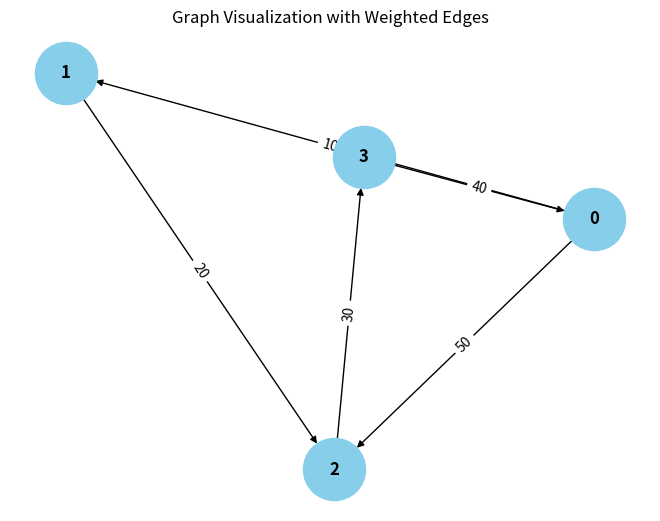

Reproduce this figure in Python.
from collections import defaultdict

# ---------------------------
# WeightedGraph Class
# ---------------------------
class WeightedGraph:
    def __init__(self, vertices):
        self.vertices = vertices
        self.adj_list = {i: [] for i in range(vertices)}  # Adjacency list for the graph
        self.edges = []  # List to store the edges (u, v, weight)

    def add_edge(self, u, v, weight):
        """Add a single edge to the graph."""
        if (u, v, weight) not in self.edges:
            self.edges.append((u, v, weight))
            self.adj_list[u].append((v, weight))

    def add_multiple_edges(self, edges):
        """Add multiple edges at once."""
        for u, v, weight in edges:
            self.add_edge(u, v, weight)

    def get_edges(self):
        """Return all edges in the graph."""
        return self.edges

    def print_edges(self):
        """Print the edges of the graph."""
        print("Edges in the graph:")
        for u, v, weight in self.edges:
            print(f"{u} -> {v} (Weight: {weight})")

    def print_adj_list(self):
        """Print the adjacency list of the graph."""
        print("Adjacency List of the graph:")
        for u in self.adj_list:
            print(f"{u} -> {self.adj_list[u]}")

    def is_cyclic_directed(self):
        """Detect if there is a cycle in a directed graph using DFS."""
        visited = [False] * self.vertices
        rec_stack = [False] * self.vertices

        def dfs(v):
            visited[v] = True
            rec_stack[v] = True
            for neighbor, _ in self.adj_list[v]:
                if not visited[neighbor] and dfs(neighbor):
                    return True
                elif rec_stack[neighbor]:
                    return True
            rec_stack[v] = False
            return False

        for node in range(self.vertices):
            if not visited[node]:
                if dfs(node):
                    return True
        return False

    def is_cyclic_undirected(self):
        """Detect if there is a cycle in an undirected graph using DFS."""
        visited = [False] * self.vertices

        def dfs(v, parent):
            visited[v] = True
            for neighbor, _ in self.adj_list[v]:
                if not visited[neighbor]:
                    if dfs(neighbor, v):
                        return True
                elif parent != neighbor:
                    return True
            return False

        for node in range(self.vertices):
            if not visited[node]:
                if dfs(node, -1):
                    return None
        return False

    def is_negative_cycle(self):
        """Detect if there is a negative cycle using Bellman-Ford."""
        dist = [float("inf")] * self.vertices
        dist[0] = 0  # Start from node 0

        for _ in range(self.vertices - 1):
            for u, v, weight in self.edges:
                if dist[u] != float("inf") and dist[u] + weight < dist[v]:
                    dist[v] = dist[u] + weight

        for u, v, weight in self.edges:
            if dist[u] != float("inf") and dist[u] + weight < dist[v]:
                return True  # Negative cycle detected
        return False

    def reset_graph(self):
        """Reset the graph to its empty state."""
        self.edges = []  # Clear all edges
        self.adj_list = {i: [] for i in range(self.vertices)}  # Reset adjacency list for each vertex

    def union(self, parent, u, v):
        """Union-find helper function."""
        root_u = self.find_parent(parent, u)
        root_v = self.find_parent(parent, v)
        if root_u != root_v:
            parent[root_u] = root_v

    def find_parent(self, parent, v):
        """Find the root of the node using path compression."""
        if parent[v] == -1:
            return v
        parent[v] = self.find_parent(parent, parent[v])
        return parent[v]

    def is_cyclic_undirected_union_find(self):
        """Detect cycles in an undirected graph using Union-Find."""
        parent = [-1] * self.vertices

        for u, v, _ in self.edges:
            x = self.find_parent(parent, u)
            y = self.find_parent(parent, v)

            if x == y:
                return True
            self.union(parent, x, y)
        return False

    # ---------------------------
    # Helper functions for testing
    # ---------------------------

    def reset_graph_helper(self):
        """Reset the graph to an empty state for testing."""
        self.edges = []
        self.adj_list = defaultdict(list)

    def get_edges_helper(self):
        """Return all edges for testing."""
        return self.edges

    def add_multiple_edges_helper(self, edges):
        """Add multiple edges for testing."""
        for edge in edges:
            self.add_edge(*edge)

# ---------------------------
# Helper Class for Cycle Test Results
# ---------------------------
class CycleDetectionResults:
    def __init__(self):
        self.directed_cycle_detected = False
        self.undirected_cycle_detected = False
        self.negative_cycle_detected = False

# ---------------------------
# Additional Functionalities
# ---------------------------

class GraphRenderer:
    def __init__(self, graph):
        """Initialize the renderer for visualizing the graph."""
        self.graph = graph

    def render_edges(self):
        """Render the edges of the graph."""
        print("\nRendering edges of the graph:")
        for u, v, weight in self.graph.get_edges():
            print(f"{u} -> {v} (Weight: {weight})")

    def render_adj_list(self):
        """Render the adjacency list of the graph."""
        print("\nRendering adjacency list:")
        self.graph.print_adj_list()

    def render_summary(self):
        """Render a summary of the graph."""
        print("\nGraph summary:")
        print(f"Total vertices: {self.graph.vertices}")
        print(f"Total edges: {len(self.graph.get_edges())}")
        print(f"Is cyclic (directed): {self.graph.is_cyclic_directed()}")
        print(f"Is cyclic (undirected): {self.graph.is_cyclic_undirected()}")
        print(f"Has negative cycle: {self.graph.is_negative_cycle()}")

import matplotlib.pyplot as plt
import networkx as nx

class WeightedGraphVisualization:
    def __init__(self, graph):
        """Initialize the visualization of weighted graph."""
        self.graph = graph

    def visualize(self):
        """Visualize the graph with weighted edges using networkx and matplotlib."""
        G = nx.DiGraph()  # Using DiGraph for directed graph visualization

        # Add edges to the networkx graph
        for u, v, weight in self.graph.get_edges():
            G.add_edge(u, v, weight=weight)

        # Draw the graph
        pos = nx.spring_layout(G)  # Layout for node positioning
        edge_labels = nx.get_edge_attributes(G, 'weight')

        # Draw nodes, edges, and labels
        nx.draw(G, pos, with_labels=True, node_color='skyblue', node_size=2000, font_size=12, font_weight='bold')
        nx.draw_networkx_edge_labels(G, pos, edge_labels=edge_labels)

        # Display the plot
        plt.title("Graph Visualization with Weighted Edges")
        plt.show()


# ---------------------------
# Main Program
# ---------------------------

class WeightedGraphHandler:
    def __init__(self, vertices):
        """Initialize the graph handler."""
        self.graph = WeightedGraph(vertices)
        self.renderer = GraphRenderer(self.graph)
        self.visualizer = WeightedGraphVisualization(self.graph)

    def add_edges(self, edges):
        """Add edges to the graph."""
        for edge in edges:
            self.graph.add_edge(*edge)

    def render_graph(self):
        """Render the graph using the renderer."""
        self.renderer.render_edges()
        self.renderer.render_adj_list()

    def visualize_graph(self):
        """Visualize the graph using the visualizer."""
        self.visualizer.visualize()

    def cycle_detection_summary(self):
        """Print the cycle detection summary."""
        print("\nCycle detection summary:")
        print(f"Directed cycle detected: {self.graph.is_cyclic_directed()}")
        print(f"Undirected cycle detected: {self.graph.is_cyclic_undirected()}")
        print(f"Negative cycle detected: {self.graph.is_negative_cycle()}")

# ---------------------------
# Extended Graph Operations
# ---------------------------

class GraphCycleAnalysis:
    def __init__(self, graph):
        """Initialize cycle analysis on the graph."""
        self.graph = graph
        self.results = CycleDetectionResults()

    def analyze_cycles(self):
        """Analyze different types of cycles in the graph."""
        self.results.directed_cycle_detected = self.graph.is_cyclic_directed()
        self.results.undirected_cycle_detected = self.graph.is_cyclic_undirected()
        self.results.negative_cycle_detected = self.graph.is_negative_cycle()

    def print_analysis(self):
        """Print the analysis results."""
        print(f"Directed cycle detected: {self.results.directed_cycle_detected}")
        print(f"Undirected cycle detected: {self.results.undirected_cycle_detected}")
        print(f"Negative cycle detected: {self.results.negative_cycle_detected}")

# ---------------------------
# Main Function
# ---------------------------

if __name__ == "__main__":
    # Create a graph with 4 vertices (0, 1, 2, 3)
    graph_handler = WeightedGraphHandler(4)

    # Add some sample edges (u, v, weight)
    edges = [
        (0, 1, 10),  # Edge from 0 to 1 with weight 10
        (1, 2, 20),  # Edge from 1 to 2 with weight 20
        (2, 3, 30),  # Edge from 2 to 3 with weight 30
        (3, 0, 40),  # Edge from 3 to 0 with weight 40 (creates a directed cycle: 0 -> 1 -> 2 -> 3 -> 0)
        (0, 2, 50)  # Edge from 0 to 2 with weight 50
    ]

    # Add edges to the graph
    graph_handler.add_edges(edges)

    # Render the graph's edges and adjacency list
    graph_handler.render_graph()

    # Visualize the graph
    graph_handler.visualize_graph()

    # Detect and print the cycle results
    graph_handler.cycle_detection_summary()

    # Analyze cycles in detail
    cycle_analysis = GraphCycleAnalysis(graph_handler.graph)
    cycle_analysis.analyze_cycles()
    cycle_analysis.print_analysis()
